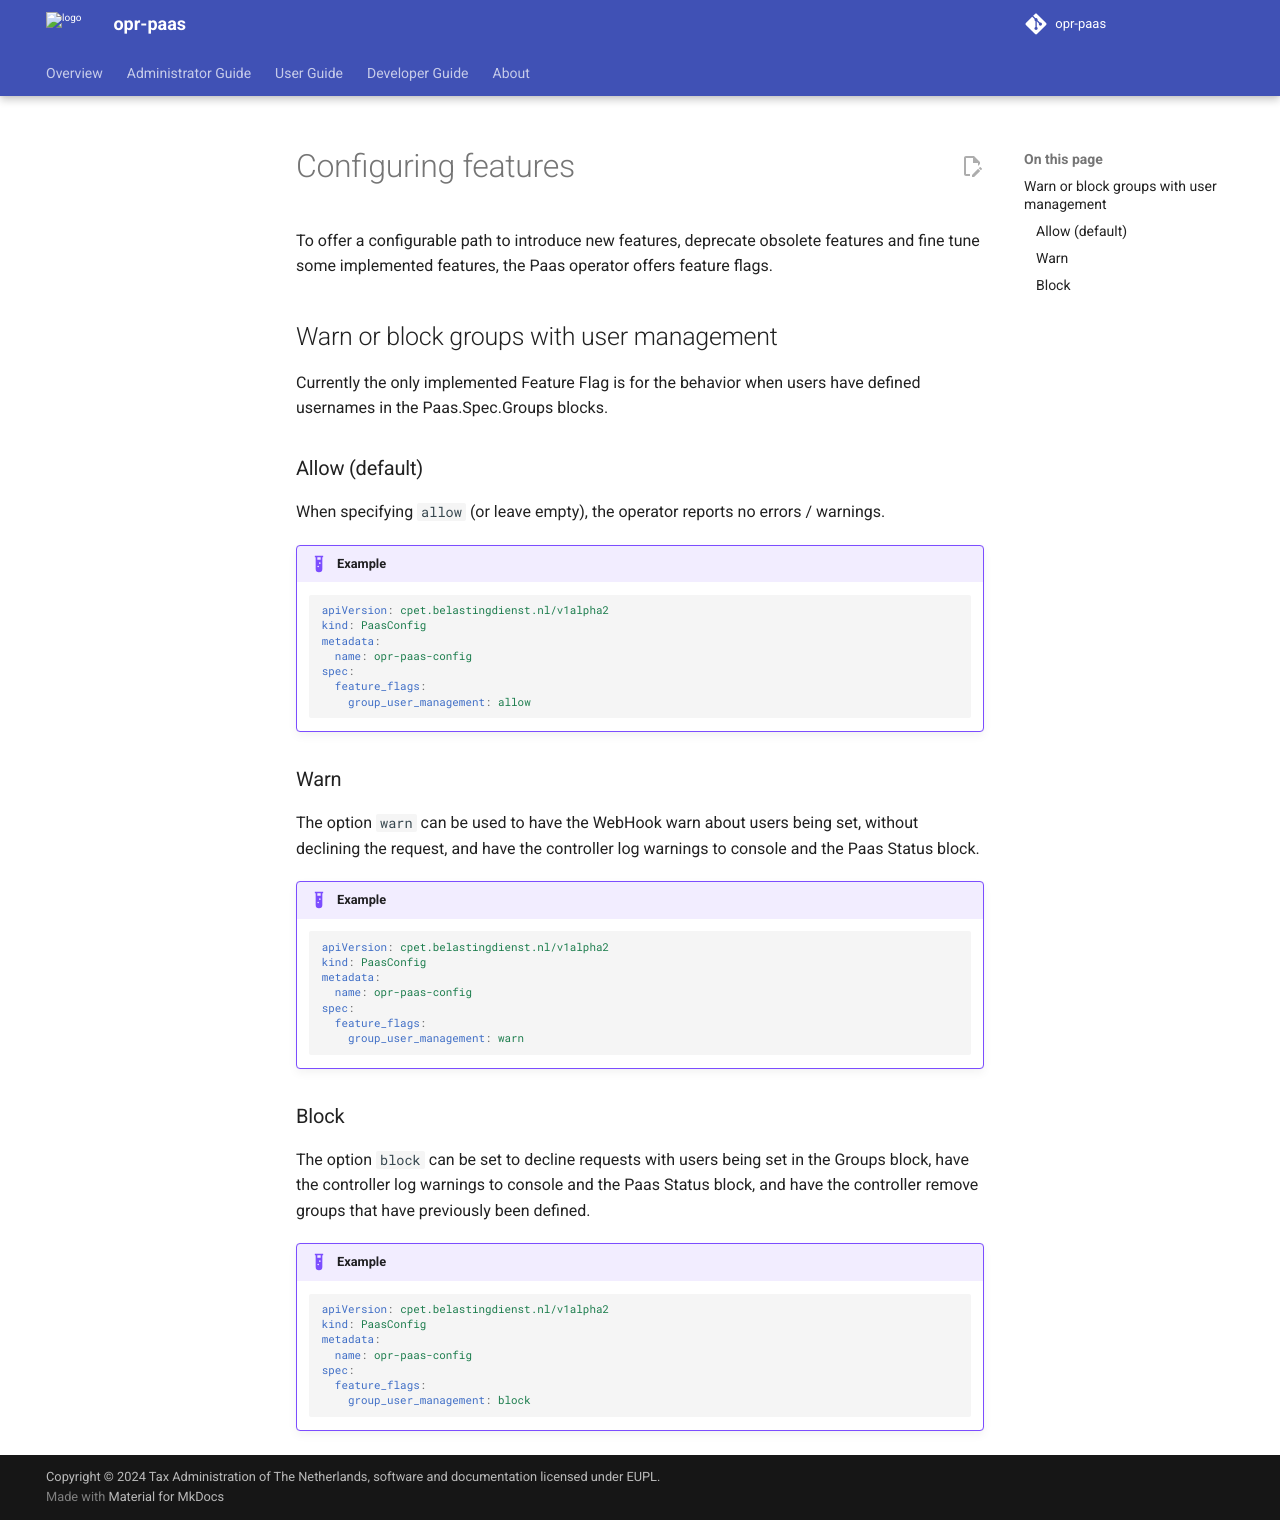

repository: belastingdienst/opr-paas · page: v5.11.x/administrators-guide/feature-flags/index.html · generator: mkdocs

---
title: Configuring feature flags
summary: A detailed description of configuring features.
authors:
  - Devotional Phoenix
date: 2025-07-21
---

# Configuring features

To offer a configurable path to introduce new features, deprecate obsolete features and fine tune some implemented features,
the Paas operator offers feature flags.

## Warn or block groups with user management

One of the implemented Feature Flags is for the behavior when users have defined usernames in the Paas.Spec.Groups blocks.

### Allow (default)

When specifying `allow` (or leave empty), the operator reports no errors / warnings.

!!! example

    ```yml
    apiVersion: cpet.belastingdienst.nl/v1alpha2
    kind: PaasConfig
    metadata:
      name: opr-paas-config
    spec:
      feature_flags:
        group_user_management: allow
    ```

### Warn

The option `warn` can be used to have the WebHook warn about users being set, without declining the request,
and have the controller log warnings to console and the Paas Status block.

!!! example

    ```yml
    apiVersion: cpet.belastingdienst.nl/v1alpha2
    kind: PaasConfig
    metadata:
      name: opr-paas-config
    spec:
      feature_flags:
        group_user_management: warn
    ```

### Block

The option `block` can be set to decline requests with users being set in the Groups block,
have the controller log warnings to console and the Paas Status block, 
and have the controller remove groups that have previously been defined.

!!! example

    ```yml
    apiVersion: cpet.belastingdienst.nl/v1alpha2
    kind: PaasConfig
    metadata:
      name: opr-paas-config
    spec:
      feature_flags:
        group_user_management: block
    ```

## Warn or block cluster resource quota management

This flag controls whether the operator manages ClusterResourceQuotas for a Paas
and its capabilities, as defined in the Paas.Spec.Quota and Paas.Spec.Capabilities[].Quota blocks.

### Allow (default)

When specifying `allow` (or leave empty), the operator creates and manages ClusterResourceQuota's as configured.

!!! example

    ```yml
    apiVersion: cpet.belastingdienst.nl/v1alpha2
    kind: PaasConfig
    metadata:
      name: opr-paas-config
    spec:
      feature_flags:
        cluster_resource_quota_management: allow
    ```

### Warn

The option `warn` can be used to have the WebHook warn about quotas being set, without declining the request,
and have the controller ignore the specified quotas.

!!! example

    ```yml
    apiVersion: cpet.belastingdienst.nl/v1alpha2
    kind: PaasConfig
    metadata:
      name: opr-paas-config
    spec:
      feature_flags:
        cluster_resource_quota_management: warn
    ```

### Block

The option `block` can be set to decline requests with quotas being set in the Quota blocks,
and have the controller remove ClusterResourceQuota's that have previously been created.

!!! example

    ```yml
    apiVersion: cpet.belastingdienst.nl/v1alpha2
    kind: PaasConfig
    metadata:
      name: opr-paas-config
    spec:
      feature_flags:
        cluster_resource_quota_management: block
    ```
